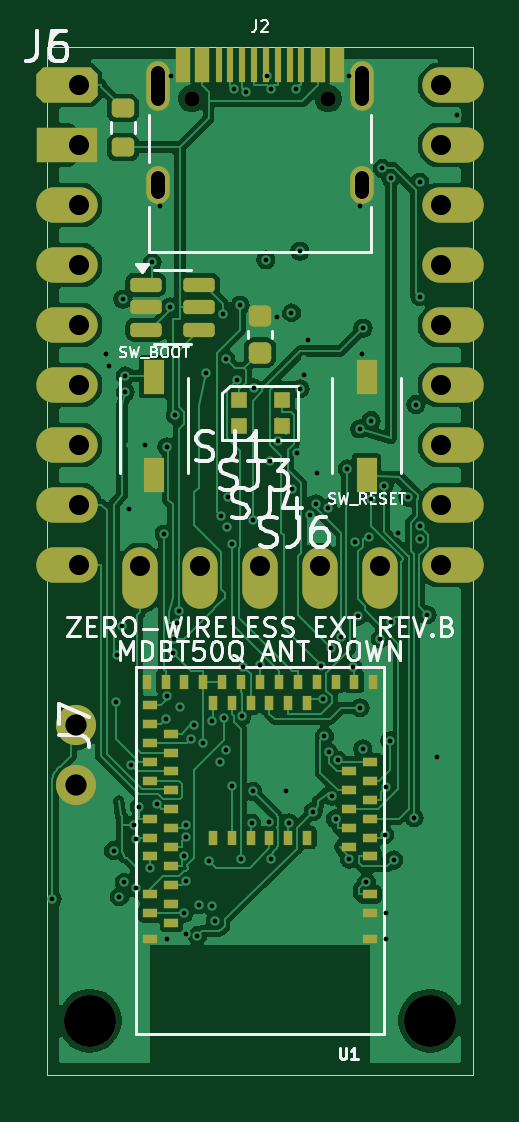
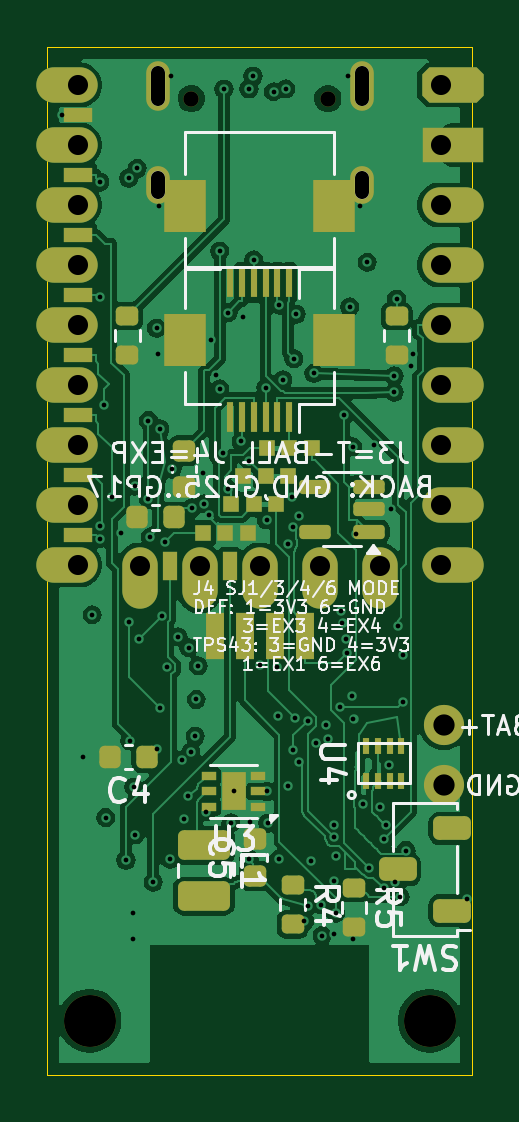
Circuit board: 10 layer files. Board 18.0 x 43.5 mm.
- bottom_copper: ext_board_revb-B_Cu.gbl (102361 bytes)
- bottom_mask: ext_board_revb-B_Mask.gbs (6932 bytes)
- paste: ext_board_revb-B_Paste.gbp (4462 bytes)
- bottom_silk: ext_board_revb-B_Silkscreen.gbo (48653 bytes)
- outline: ext_board_revb-Edge_Cuts.gm1 (3060 bytes)
- top_copper: ext_board_revb-F_Cu.gtl (102796 bytes)
- top_mask: ext_board_revb-F_Mask.gts (6405 bytes)
- paste: ext_board_revb-F_Paste.gtp (3928 bytes)
- top_silk: ext_board_revb-F_Silkscreen.gto (32568 bytes)
- drill: ext_board_revb.drl (3219 bytes)

=== bottom_copper: ext_board_revb-B_Cu.gbl (102361 bytes, source omitted) ===
=== bottom_mask: ext_board_revb-B_Mask.gbs (6932 bytes, source withheld) ===
=== paste: ext_board_revb-B_Paste.gbp ===
%TF.GenerationSoftware,KiCad,Pcbnew,8.0.9-8.0.9-0~ubuntu24.04.1*%
%TF.CreationDate,2026-11-01T18:24:47+00:00*%
%TF.ProjectId,ext_board_revb,6578745f-626f-4617-9264-5f726576622e,rev?*%
%TF.SameCoordinates,Original*%
%TF.FileFunction,Paste,Bot*%
%TF.FilePolarity,Positive*%
%FSLAX46Y46*%
G04 Gerber Fmt 4.6, Leading zero omitted, Abs format (unit mm)*
G04 Created by KiCad (PCBNEW 8.0.9-8.0.9-0~ubuntu24.04.1) date 2026-11-01 18:24:47*
%MOMM*%
%LPD*%
G01*
G04 APERTURE LIST*
G04 Aperture macros list*
%AMRoundRect*
0 Rectangle with rounded corners*
0 $1 Rounding radius*
0 $2 $3 $4 $5 $6 $7 $8 $9 X,Y pos of 4 corners*
0 Add a 4 corners polygon primitive as box body*
4,1,4,$2,$3,$4,$5,$6,$7,$8,$9,$2,$3,0*
0 Add four circle primitives for the rounded corners*
1,1,$1+$1,$2,$3*
1,1,$1+$1,$4,$5*
1,1,$1+$1,$6,$7*
1,1,$1+$1,$8,$9*
0 Add four rect primitives between the rounded corners*
20,1,$1+$1,$2,$3,$4,$5,0*
20,1,$1+$1,$4,$5,$6,$7,0*
20,1,$1+$1,$6,$7,$8,$9,0*
20,1,$1+$1,$8,$9,$2,$3,0*%
G04 Aperture macros list end*
%ADD10R,1.200000X0.600000*%
%ADD11R,0.600000X1.200000*%
%ADD12R,0.800000X2.000000*%
%ADD13RoundRect,0.150000X-0.512500X-0.150000X0.512500X-0.150000X0.512500X0.150000X-0.512500X0.150000X0*%
%ADD14R,0.300000X1.300000*%
%ADD15R,1.800000X2.200000*%
%ADD16RoundRect,0.225000X-0.250000X0.225000X-0.250000X-0.225000X0.250000X-0.225000X0.250000X0.225000X0*%
%ADD17RoundRect,0.200000X-0.275000X0.200000X-0.275000X-0.200000X0.275000X-0.200000X0.275000X0.200000X0*%
%ADD18RoundRect,0.225000X0.250000X-0.225000X0.250000X0.225000X-0.250000X0.225000X-0.250000X-0.225000X0*%
%ADD19RoundRect,0.225000X-0.225000X-0.250000X0.225000X-0.250000X0.225000X0.250000X-0.225000X0.250000X0*%
%ADD20R,0.300000X0.670000*%
%ADD21R,0.820000X0.630000*%
%ADD22R,0.650000X0.350000*%
%ADD23R,0.700000X0.700000*%
%ADD24RoundRect,0.250000X-0.850000X0.375000X-0.850000X-0.375000X0.850000X-0.375000X0.850000X0.375000X0*%
%ADD25RoundRect,0.250000X0.550000X-0.250000X0.550000X0.250000X-0.550000X0.250000X-0.550000X-0.250000X0*%
G04 APERTURE END LIST*
D10*
%TO.C,J6*%
X16670000Y-2860000D03*
X16670000Y-5400000D03*
X16670000Y-7940000D03*
X16670000Y-10480000D03*
X16670000Y-13020000D03*
X16670000Y-15560000D03*
X16670000Y-18100000D03*
X16670000Y-20640000D03*
D11*
X12810000Y-21960000D03*
X10270000Y-21960000D03*
%TD*%
D12*
%TO.C,J5*%
X7095000Y-24900000D03*
X8365000Y-24900000D03*
X9635000Y-24900000D03*
X10905000Y-24900000D03*
%TD*%
D13*
%TO.C,U2*%
X4362500Y-20500000D03*
X4362500Y-19550000D03*
X4362500Y-18600000D03*
X6637500Y-18600000D03*
X6637500Y-20500000D03*
%TD*%
D14*
%TO.C,J3*%
X7750000Y-9950000D03*
X8250000Y-9950000D03*
X8750000Y-9950000D03*
X9250000Y-9950000D03*
X9750000Y-9950000D03*
X10250000Y-9950000D03*
D15*
X5850000Y-6700000D03*
X12150000Y-6700000D03*
%TD*%
D16*
%TO.C,C2*%
X12200000Y-17075000D03*
X12200000Y-18625000D03*
%TD*%
D17*
%TO.C,R1*%
X3200000Y-11375000D03*
X3200000Y-13025000D03*
%TD*%
%TO.C,R2*%
X14600000Y-11375000D03*
X14600000Y-13025000D03*
%TD*%
D18*
%TO.C,C5*%
X9200000Y-35075000D03*
X9200000Y-33525000D03*
%TD*%
D19*
%TO.C,C1*%
X12625000Y-19900000D03*
X14175000Y-19900000D03*
%TD*%
D14*
%TO.C,J4*%
X7750000Y-15650000D03*
X8250000Y-15650000D03*
X8750000Y-15650000D03*
X9250000Y-15650000D03*
X9750000Y-15650000D03*
X10250000Y-15650000D03*
D15*
X5850000Y-12400000D03*
X12150000Y-12400000D03*
%TD*%
D20*
%TO.C,U4*%
X4500000Y-31040000D03*
X4000000Y-31040000D03*
X3500000Y-31040000D03*
X3000000Y-31040000D03*
X3000000Y-29560000D03*
X3500000Y-29560000D03*
X4000000Y-29560000D03*
X4500000Y-29560000D03*
%TD*%
D21*
%TO.C,U3*%
X10100000Y-31100000D03*
X10100000Y-31900000D03*
D22*
X9050000Y-32150000D03*
X9050000Y-31500000D03*
X9050000Y-30850000D03*
X11150000Y-30850000D03*
X11150000Y-31500000D03*
X11150000Y-32150000D03*
%TD*%
D23*
%TO.C,SJ1*%
X6800000Y-16950000D03*
X7750000Y-16950000D03*
X8700000Y-16950000D03*
%TD*%
D24*
%TO.C,L1*%
X11350000Y-33775000D03*
X11350000Y-35925000D03*
%TD*%
D23*
%TO.C,SJ4*%
X8300000Y-19350000D03*
X9250000Y-19350000D03*
X10200000Y-19350000D03*
%TD*%
D19*
%TO.C,C4*%
X13775000Y-30050000D03*
X15325000Y-30050000D03*
%TD*%
D25*
%TO.C,SW1*%
X850000Y-36550000D03*
X3150000Y-34800000D03*
X850000Y-33050000D03*
%TD*%
D23*
%TO.C,SJ6*%
X9500000Y-20550000D03*
X10450000Y-20550000D03*
X11399999Y-20550000D03*
%TD*%
D17*
%TO.C,R5*%
X5000000Y-35575000D03*
X5000000Y-37225000D03*
%TD*%
%TO.C,R4*%
X7600000Y-35475000D03*
X7600000Y-37125000D03*
%TD*%
D23*
%TO.C,SJ3*%
X7800000Y-18150000D03*
X8750000Y-18150000D03*
X9700000Y-18150000D03*
%TD*%
M02*

=== bottom_silk: ext_board_revb-B_Silkscreen.gbo (48653 bytes, source omitted) ===
=== outline: ext_board_revb-Edge_Cuts.gm1 ===
%TF.GenerationSoftware,KiCad,Pcbnew,8.0.9-8.0.9-0~ubuntu24.04.1*%
%TF.CreationDate,2026-11-01T18:24:47+00:00*%
%TF.ProjectId,ext_board_revb,6578745f-626f-4617-9264-5f726576622e,rev?*%
%TF.SameCoordinates,Original*%
%TF.FileFunction,Profile,NP*%
%FSLAX46Y46*%
G04 Gerber Fmt 4.6, Leading zero omitted, Abs format (unit mm)*
G04 Created by KiCad (PCBNEW 8.0.9-8.0.9-0~ubuntu24.04.1) date 2026-11-01 18:24:47*
%MOMM*%
%LPD*%
G01*
G04 APERTURE LIST*
%TA.AperFunction,Profile*%
%ADD10C,0.050000*%
%TD*%
%ADD11C,0.350000*%
%ADD12O,0.600000X1.700000*%
%ADD13O,0.600000X1.200000*%
G04 APERTURE END LIST*
D10*
X18000000Y-1165000D02*
X17170000Y-1165000D01*
X17170000Y-2015000D01*
X18000000Y-2015000D01*
X18000000Y-3705000D01*
X17170000Y-3705000D01*
X17170000Y-4555000D01*
X18000000Y-4555000D01*
X18000000Y-6245000D01*
X17170000Y-6245000D01*
X17170000Y-7095000D01*
X18000000Y-7095000D01*
X18000000Y-8785000D01*
X17170000Y-8785000D01*
X17170000Y-9635000D01*
X18000000Y-9635000D01*
X18000000Y-11325000D01*
X17170000Y-11325000D01*
X17170000Y-12175000D01*
X18000000Y-12175000D01*
X18000000Y-13865000D01*
X17170000Y-13865000D01*
X17170000Y-14715000D01*
X18000000Y-14715000D01*
X18000000Y-16405000D01*
X17170000Y-16405000D01*
X17170000Y-17255000D01*
X18000000Y-17255000D01*
X18000000Y-18945000D01*
X17170000Y-18945000D01*
X17170000Y-19795000D01*
X18000000Y-19795000D01*
X18000000Y-21485000D01*
X17170000Y-21485000D01*
X17170000Y-22335000D01*
X18000000Y-22335000D01*
X18000000Y-23500000D01*
X18000000Y-43500000D01*
X0Y-43500000D01*
X0Y-23500000D01*
X0Y-22335000D01*
X830000Y-22335000D01*
X830000Y-21485000D01*
X0Y-21485000D01*
X0Y-19795000D01*
X830000Y-19795000D01*
X830000Y-18945000D01*
X0Y-18945000D01*
X0Y-17255000D01*
X830000Y-17255000D01*
X830000Y-16405000D01*
X0Y-16405000D01*
X0Y-14715000D01*
X830000Y-14715000D01*
X830000Y-13865000D01*
X0Y-13865000D01*
X0Y-12175000D01*
X830000Y-12175000D01*
X830000Y-11325000D01*
X0Y-11325000D01*
X0Y-9635000D01*
X830000Y-9635000D01*
X830000Y-8785000D01*
X0Y-8785000D01*
X0Y-7095000D01*
X830000Y-7095000D01*
X830000Y-6245000D01*
X0Y-6245000D01*
X0Y-4555000D01*
X830000Y-4555000D01*
X830000Y-3705000D01*
X0Y-3705000D01*
X0Y-2015000D01*
X830000Y-2015000D01*
X830000Y-1165000D01*
X0Y-1165000D01*
X0Y0D01*
X18000000Y0D01*
X18000000Y-1165000D01*
D11*
X16200000Y-41200000D03*
X1200000Y-28700000D03*
X1199999Y-31240000D03*
X16670000Y-1590000D03*
X16670000Y-4130000D03*
X16670000Y-6670000D03*
X16670000Y-9210000D03*
X16670000Y-11750000D03*
X16670000Y-14290000D03*
X16670000Y-16830000D03*
X16670000Y-19370000D03*
X16670000Y-21910000D03*
X14080000Y-21960000D03*
X11540000Y-21960000D03*
X9000000Y-21960000D03*
X6460000Y-21960000D03*
X3920000Y-21960000D03*
X1330000Y-21910000D03*
X1330000Y-19370000D03*
X1330000Y-16830000D03*
X1330000Y-14290000D03*
X1330000Y-11750000D03*
X1330000Y-9210000D03*
X1330000Y-6670000D03*
X1330000Y-4130000D03*
X1330000Y-1590000D03*
X6110000Y-2170000D03*
X11890000Y-2170000D03*
D12*
X4680000Y-1640000D03*
D13*
X4680000Y-5820000D03*
D12*
X13320000Y-1640000D03*
D13*
X13320000Y-5820000D03*
D11*
X1800000Y-41200000D03*
M02*

=== top_copper: ext_board_revb-F_Cu.gtl (102796 bytes, source omitted) ===
=== top_mask: ext_board_revb-F_Mask.gts (6405 bytes, source withheld) ===
=== paste: ext_board_revb-F_Paste.gtp ===
%TF.GenerationSoftware,KiCad,Pcbnew,8.0.9-8.0.9-0~ubuntu24.04.1*%
%TF.CreationDate,2026-11-01T18:24:47+00:00*%
%TF.ProjectId,ext_board_revb,6578745f-626f-4617-9264-5f726576622e,rev?*%
%TF.SameCoordinates,Original*%
%TF.FileFunction,Paste,Top*%
%TF.FilePolarity,Positive*%
%FSLAX46Y46*%
G04 Gerber Fmt 4.6, Leading zero omitted, Abs format (unit mm)*
G04 Created by KiCad (PCBNEW 8.0.9-8.0.9-0~ubuntu24.04.1) date 2026-11-01 18:24:47*
%MOMM*%
%LPD*%
G01*
G04 APERTURE LIST*
G04 Aperture macros list*
%AMRoundRect*
0 Rectangle with rounded corners*
0 $1 Rounding radius*
0 $2 $3 $4 $5 $6 $7 $8 $9 X,Y pos of 4 corners*
0 Add a 4 corners polygon primitive as box body*
4,1,4,$2,$3,$4,$5,$6,$7,$8,$9,$2,$3,0*
0 Add four circle primitives for the rounded corners*
1,1,$1+$1,$2,$3*
1,1,$1+$1,$4,$5*
1,1,$1+$1,$6,$7*
1,1,$1+$1,$8,$9*
0 Add four rect primitives between the rounded corners*
20,1,$1+$1,$2,$3,$4,$5,0*
20,1,$1+$1,$4,$5,$6,$7,0*
20,1,$1+$1,$6,$7,$8,$9,0*
20,1,$1+$1,$8,$9,$2,$3,0*%
G04 Aperture macros list end*
%ADD10R,0.600000X0.400000*%
%ADD11R,0.400000X0.600000*%
%ADD12RoundRect,0.150000X-0.512500X-0.150000X0.512500X-0.150000X0.512500X0.150000X-0.512500X0.150000X0*%
%ADD13R,0.700000X0.700000*%
%ADD14RoundRect,0.225000X0.250000X-0.225000X0.250000X0.225000X-0.250000X0.225000X-0.250000X-0.225000X0*%
%ADD15R,0.850000X1.450000*%
%ADD16RoundRect,0.200000X0.275000X-0.200000X0.275000X0.200000X-0.275000X0.200000X-0.275000X-0.200000X0*%
%ADD17R,0.600000X1.450000*%
%ADD18R,0.300000X1.450000*%
G04 APERTURE END LIST*
D10*
%TO.C,U1*%
X13650000Y-37750000D03*
X13650000Y-36650000D03*
X13650000Y-35850000D03*
X13650000Y-34250000D03*
X12750000Y-33850000D03*
X13650000Y-33450000D03*
X12750000Y-33050000D03*
X13650000Y-32650000D03*
X12750000Y-32250000D03*
X13650000Y-31850000D03*
X12750000Y-31450000D03*
X13650000Y-31050000D03*
X12750000Y-30650000D03*
X13650000Y-30250000D03*
D11*
X13800000Y-26850000D03*
X13000000Y-26850000D03*
X12200000Y-26850000D03*
X11400000Y-26850000D03*
X11000000Y-27750000D03*
X10600000Y-26850000D03*
X10200000Y-27750000D03*
X9800000Y-26850000D03*
X9400000Y-27750000D03*
X9000000Y-26850000D03*
X8600000Y-27750000D03*
X8200000Y-26850000D03*
X7800000Y-27750000D03*
X7400000Y-26850000D03*
X7000000Y-27750000D03*
X6600000Y-26850000D03*
X5800000Y-26850000D03*
X5000000Y-26850000D03*
X4200000Y-26850000D03*
D10*
X4350000Y-27850000D03*
X4350000Y-28650000D03*
X5250000Y-29050000D03*
X4350000Y-29450000D03*
X5250000Y-29850000D03*
X4350000Y-30250000D03*
X5250000Y-30650000D03*
X4350000Y-31050000D03*
X5250000Y-31450000D03*
X5250000Y-32250000D03*
X4350000Y-32650000D03*
X5250000Y-33050000D03*
X4350000Y-33450000D03*
X5250000Y-33850000D03*
X4350000Y-34250000D03*
X5250000Y-34650000D03*
X5250000Y-35450000D03*
X4350000Y-35850000D03*
X5250000Y-36250000D03*
X4350000Y-36650000D03*
X5250000Y-37050000D03*
X4350000Y-37750000D03*
D11*
X11000000Y-33450000D03*
X10200000Y-33450000D03*
X9400000Y-33450000D03*
X8600000Y-33450000D03*
X7800000Y-33450000D03*
X7000000Y-33450000D03*
%TD*%
D12*
%TO.C,D1*%
X4162500Y-10050000D03*
X4162500Y-11000000D03*
X4162500Y-11950000D03*
X6437500Y-11950000D03*
X6437500Y-11000000D03*
X6437500Y-10050000D03*
%TD*%
D13*
%TO.C,D2*%
X8095000Y-14930000D03*
X8095000Y-16030000D03*
X9925000Y-16030000D03*
X9925000Y-14930000D03*
%TD*%
D14*
%TO.C,C3*%
X9000000Y-12925000D03*
X9000000Y-11375000D03*
%TD*%
D15*
%TO.C,SW_RESET*%
X13510000Y-18085000D03*
X13510000Y-13935000D03*
%TD*%
%TO.C,SW_BOOT*%
X4510000Y-13935000D03*
X4510000Y-18085000D03*
%TD*%
D16*
%TO.C,R3*%
X3200000Y-4225000D03*
X3200000Y-2575000D03*
%TD*%
D17*
%TO.C,J2*%
X5750000Y-725000D03*
X6550000Y-725000D03*
D18*
X7750000Y-725000D03*
X8750000Y-725000D03*
X9250000Y-725000D03*
X10250000Y-725000D03*
D17*
X11450000Y-725000D03*
X12250000Y-725000D03*
X12250000Y-725000D03*
X11450000Y-725000D03*
D18*
X10750000Y-725000D03*
X9750000Y-725000D03*
X8250000Y-725000D03*
X7250000Y-725000D03*
D17*
X6550000Y-725000D03*
X5750000Y-725000D03*
%TD*%
M02*

=== top_silk: ext_board_revb-F_Silkscreen.gto (32568 bytes, source omitted) ===
=== drill: ext_board_revb.drl ===
M48
; DRILL file {KiCad 8.0.9-8.0.9-0~ubuntu24.04.1} date 2026-11-01T18:24:49+0000
; FORMAT={-:-/ absolute / metric / decimal}
; #@! TF.CreationDate,2026-11-01T18:24:49+00:00
; #@! TF.GenerationSoftware,Kicad,Pcbnew,8.0.9-8.0.9-0~ubuntu24.04.1
; #@! TF.FileFunction,MixedPlating,1,4
FMAT,2
METRIC
; #@! TA.AperFunction,Plated,PTH,ViaDrill
T1C0.200
; #@! TA.AperFunction,Plated,PTH,ComponentDrill
T2C0.600
; #@! TA.AperFunction,Plated,PTH,ComponentDrill
T3C0.850
; #@! TA.AperFunction,Plated,PTH,ComponentDrill
T4C0.900
; #@! TA.AperFunction,NonPlated,NPTH,ComponentDrill
T5C0.650
; #@! TA.AperFunction,NonPlated,NPTH,ComponentDrill
T6C2.200
%
G90
G05
T1
X0.2Y-36.05
X2.5Y-13.0
X2.6Y-13.5
X2.8Y-34.0
X2.923Y-27.716
X2.926Y-25.707
X3.05Y-35.95
X3.161Y-24.487
X3.2Y-10.656
X3.25Y-35.35
X3.3Y-13.9
X3.3Y-14.6
X3.45Y-19.55
X3.522Y-30.383
X3.65Y-32.9
X3.73Y-33.525
X3.75Y-35.6
X3.898Y-32.161
X4.15Y-16.85
X4.35Y-34.754
X4.444Y-9.096
X4.634Y-32.049
X4.75Y-6.7
X4.94Y-20.6
X5.025Y-28.427
X5.05Y-37.75
X5.06Y-16.9
X5.083Y-27.453
X5.19Y-10.985
X5.25Y-1.2
X5.296Y-25.617
X5.34Y-25.049
X5.414Y-15.576
X5.491Y-24.385
X5.563Y-23.873
X5.613Y-27.918
X5.778Y-34.249
X5.784Y-36.65
X5.85Y-37.55
X5.854Y-35.298
X5.863Y-33.423
X5.864Y-32.921
X6.089Y-29.27
X6.19Y-28.698
X6.35Y-37.6
X6.4Y-36.3
X6.6Y-29.45
X6.7Y-13.8
X6.836Y-34.444
X6.95Y-36.35
X6.959Y-28.507
X7.1Y-37.0
X7.32Y-30.24
X7.333Y-19.838
X7.448Y-11.291
X7.491Y-28.397
X7.549Y-13.178
X7.577Y-29.757
X7.6Y-20.3
X7.644Y-19.025
X7.796Y-21.023
X7.808Y-31.275
X7.894Y-1.758
X8.014Y-14.066
X8.159Y-10.912
X8.197Y-34.37
X8.234Y-28.323
X8.283Y-26.209
X8.411Y-1.876
X8.647Y-32.842
X8.7Y-31.5
X8.704Y-20.002
X8.74Y-14.421
X8.986Y-26.144
X9.25Y-8.991
X9.28Y-1.22
X9.4Y-32.775
X9.437Y-17.492
X9.448Y-1.753
X9.45Y-34.35
X9.7Y-11.4
X9.779Y-16.682
X10.1Y-31.5
X10.219Y-32.831
X10.332Y-11.231
X10.354Y-18.692
X10.505Y-1.768
X10.554Y-17.186
X10.688Y-8.624
X10.693Y-14.447
X10.85Y-13.85
X11.05Y-12.4
X11.134Y-19.815
X11.25Y-32.35
X11.361Y-19.314
X11.4Y-18.033
X11.592Y-26.181
X11.681Y-27.605
X11.726Y-29.157
X11.871Y-19.493
X11.91Y-29.837
X11.998Y-25.412
X12.05Y-31.7
X12.197Y-32.666
X12.286Y-30.172
X12.449Y-24.95
X12.7Y-17.85
X12.75Y-1.2
X12.786Y-34.362
X12.939Y-26.242
X13.003Y-20.925
X13.14Y-24.077
X13.22Y-16.15
X13.236Y-27.953
X13.25Y-6.7
X13.3Y-13.0
X13.35Y-29.7
X13.363Y-11.882
X13.506Y-35.347
X13.62Y-20.72
X13.706Y-15.797
X13.706Y-19.126
X14.095Y-25.031
X14.182Y-5.123
X14.262Y-18.569
X14.277Y-33.332
X14.324Y-31.314
X14.35Y-36.65
X14.35Y-37.75
X14.492Y-29.353
X14.534Y-5.526
X14.545Y-24.319
X14.655Y-34.4
X14.85Y-20.55
X15.25Y-19.044
X15.517Y-32.605
X15.603Y-15.118
X15.756Y-20.252
X15.757Y-10.546
X15.763Y-5.703
X15.763Y-20.795
X16.081Y-24.012
X16.475Y-30.05
X17.35Y-2.85
T3
X1.33Y-1.59
X1.33Y-4.13
X1.33Y-6.67
X1.33Y-9.21
X1.33Y-11.75
X1.33Y-14.29
X1.33Y-16.83
X1.33Y-19.37
X1.33Y-21.91
X3.92Y-21.96
X6.46Y-21.96
X9.0Y-21.96
X11.54Y-21.96
X14.08Y-21.96
X16.67Y-1.59
X16.67Y-4.13
X16.67Y-6.67
X16.67Y-9.21
X16.67Y-11.75
X16.67Y-14.29
X16.67Y-16.83
X16.67Y-19.37
X16.67Y-21.91
T4
X1.2Y-31.24
X1.2Y-28.7
T5
X6.11Y-2.17
X11.89Y-2.17
T6
X1.8Y-41.2
X16.2Y-41.2
T2
X4.68Y-1.09G85X4.68Y-2.19
G05
X4.68Y-5.52G85X4.68Y-6.12
G05
X13.32Y-1.09G85X13.32Y-2.19
G05
X13.32Y-5.52G85X13.32Y-6.12
G05
M30
